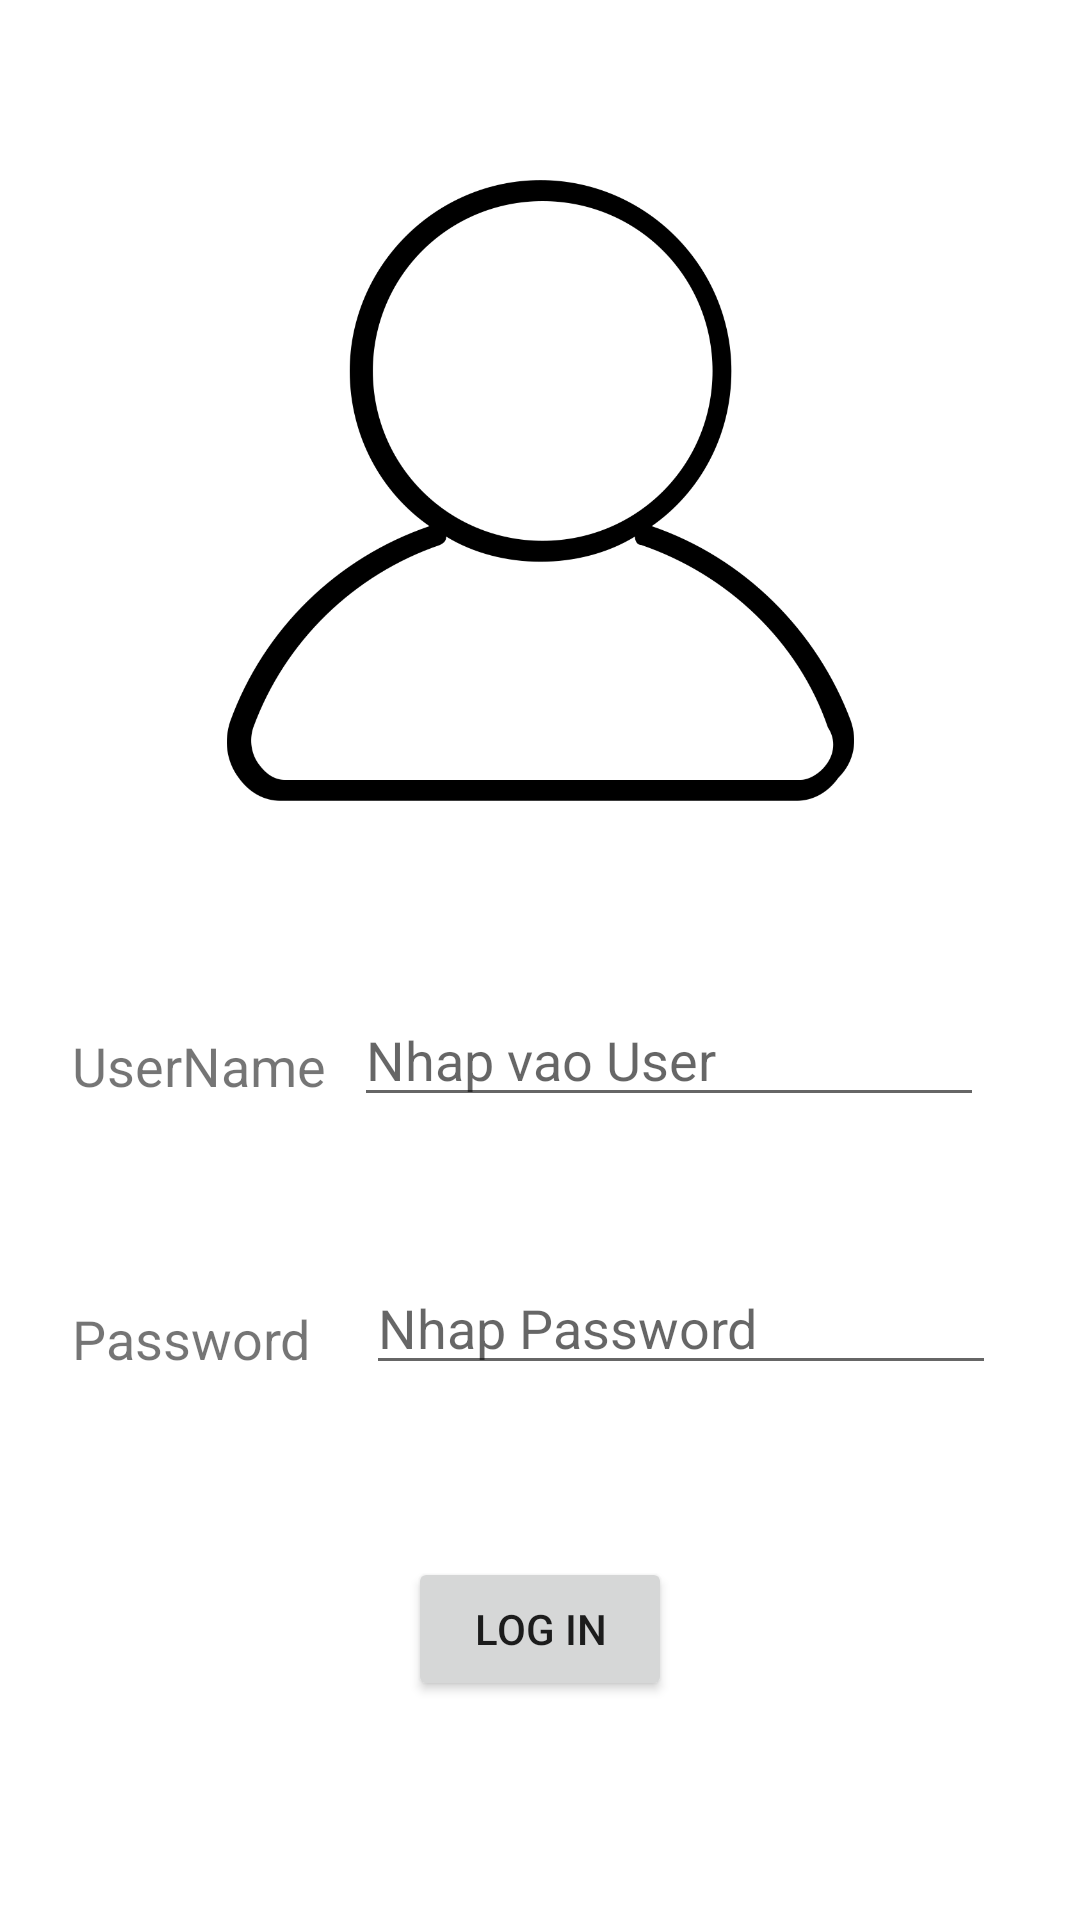

This screen was rendered from an Android layout file. Write that file and the resources it references.
<!-- AndroidManifest.xml: application theme Theme.Doan -->
<!-- res/layout/activity_form2.xml -->
<?xml version="1.0" encoding="utf-8"?>
<androidx.constraintlayout.widget.ConstraintLayout xmlns:android="http://schemas.android.com/apk/res/android"
    xmlns:app="http://schemas.android.com/apk/res-auto"
    xmlns:tools="http://schemas.android.com/tools"
    android:layout_width="match_parent"
    android:layout_height="match_parent"
    android:onClick="ketqua"
    tools:context=".form2">

    <ImageView
        android:id="@+id/imageView"
        android:layout_width="239dp"
        android:layout_height="207dp"
        android:layout_marginTop="60dp"
        app:layout_constraintEnd_toEndOf="parent"
        app:layout_constraintStart_toStartOf="parent"
        app:layout_constraintTop_toTopOf="parent"
        app:srcCompat="@drawable/ic_user" />

    <TextView
        android:id="@+id/txt_user"
        android:layout_width="132dp"
        android:layout_height="39dp"
        android:layout_marginStart="24dp"
        android:layout_marginLeft="24dp"
        android:layout_marginTop="76dp"
        android:text="UserName"
        android:textSize="18sp"
        app:layout_constraintStart_toStartOf="parent"
        app:layout_constraintTop_toBottomOf="@+id/imageView" />

    <EditText
        android:id="@+id/editUser"
        android:layout_width="wrap_content"
        android:layout_height="wrap_content"
        android:layout_marginTop="64dp"
        android:layout_marginEnd="32dp"
        android:layout_marginRight="32dp"
        android:ems="10"
        android:hint="Nhap vao User"
        android:inputType="textPersonName"
        app:layout_constraintEnd_toEndOf="parent"
        app:layout_constraintTop_toBottomOf="@+id/imageView" />

    <EditText
        android:id="@+id/editPassword"
        android:layout_width="wrap_content"
        android:layout_height="wrap_content"
        android:layout_marginTop="48dp"
        android:layout_marginEnd="28dp"
        android:layout_marginRight="28dp"
        android:ems="10"
        android:hint="Nhap Password"
        android:inputType="textPassword"
        app:layout_constraintEnd_toEndOf="parent"
        app:layout_constraintTop_toBottomOf="@+id/editUser" />

    <TextView
        android:id="@+id/txt_pass"
        android:layout_width="117dp"
        android:layout_height="41dp"
        android:layout_marginStart="24dp"
        android:layout_marginLeft="24dp"
        android:layout_marginTop="52dp"
        android:text="Password"
        android:textSize="18sp"
        app:layout_constraintStart_toStartOf="parent"
        app:layout_constraintTop_toBottomOf="@+id/txt_user" />

    <Button
        android:id="@+id/btn_input"
        android:layout_width="wrap_content"
        android:layout_height="wrap_content"
        android:layout_marginBottom="16dp"
        android:onClick="ketqua"
        android:text="Log in"
        app:layout_constraintBottom_toBottomOf="parent"
        app:layout_constraintEnd_toEndOf="parent"
        app:layout_constraintStart_toStartOf="parent"
        app:layout_constraintTop_toBottomOf="@+id/editPassword" />

    <TextView
        android:id="@+id/textViewShow"
        android:layout_width="191dp"
        android:layout_height="26dp"
        app:layout_constraintBottom_toTopOf="@+id/btn_input"
        app:layout_constraintEnd_toEndOf="parent"
        app:layout_constraintStart_toStartOf="parent"
        app:layout_constraintTop_toBottomOf="@+id/editPassword" />
</androidx.constraintlayout.widget.ConstraintLayout>
<!-- resources referenced by this layout -->
<resources>
  <!-- drawable ic_user: png bitmap (drawable, 28963 bytes) -->
  <style name="Theme.Doan" parent="Theme.MaterialComponents.DayNight.DarkActionBar">
          
          <item name="colorPrimary">@color/purple_500</item>
          <item name="colorPrimaryVariant">@color/purple_700</item>
          <item name="colorOnPrimary">@color/white</item>
          
          <item name="colorSecondary">@color/teal_200</item>
          <item name="colorSecondaryVariant">@color/teal_700</item>
          <item name="colorOnSecondary">@color/black</item>
          
          <item name="android:statusBarColor" tools:targetApi="l">?attr/colorPrimaryVariant</item>
          
      </style>
  <!-- not gathered from this repository: default colours our renderer supplied (Android Studio template values) -->
  <color name="purple_500">#FF6200EE</color>
  <color name="purple_700">#FF3700B3</color>
  <color name="teal_200">#FF03DAC5</color>
  <color name="teal_700">#FF018786</color>
  <color name="black">#FF000000</color>
  <color name="white">#FFFFFFFF</color>
</resources>
